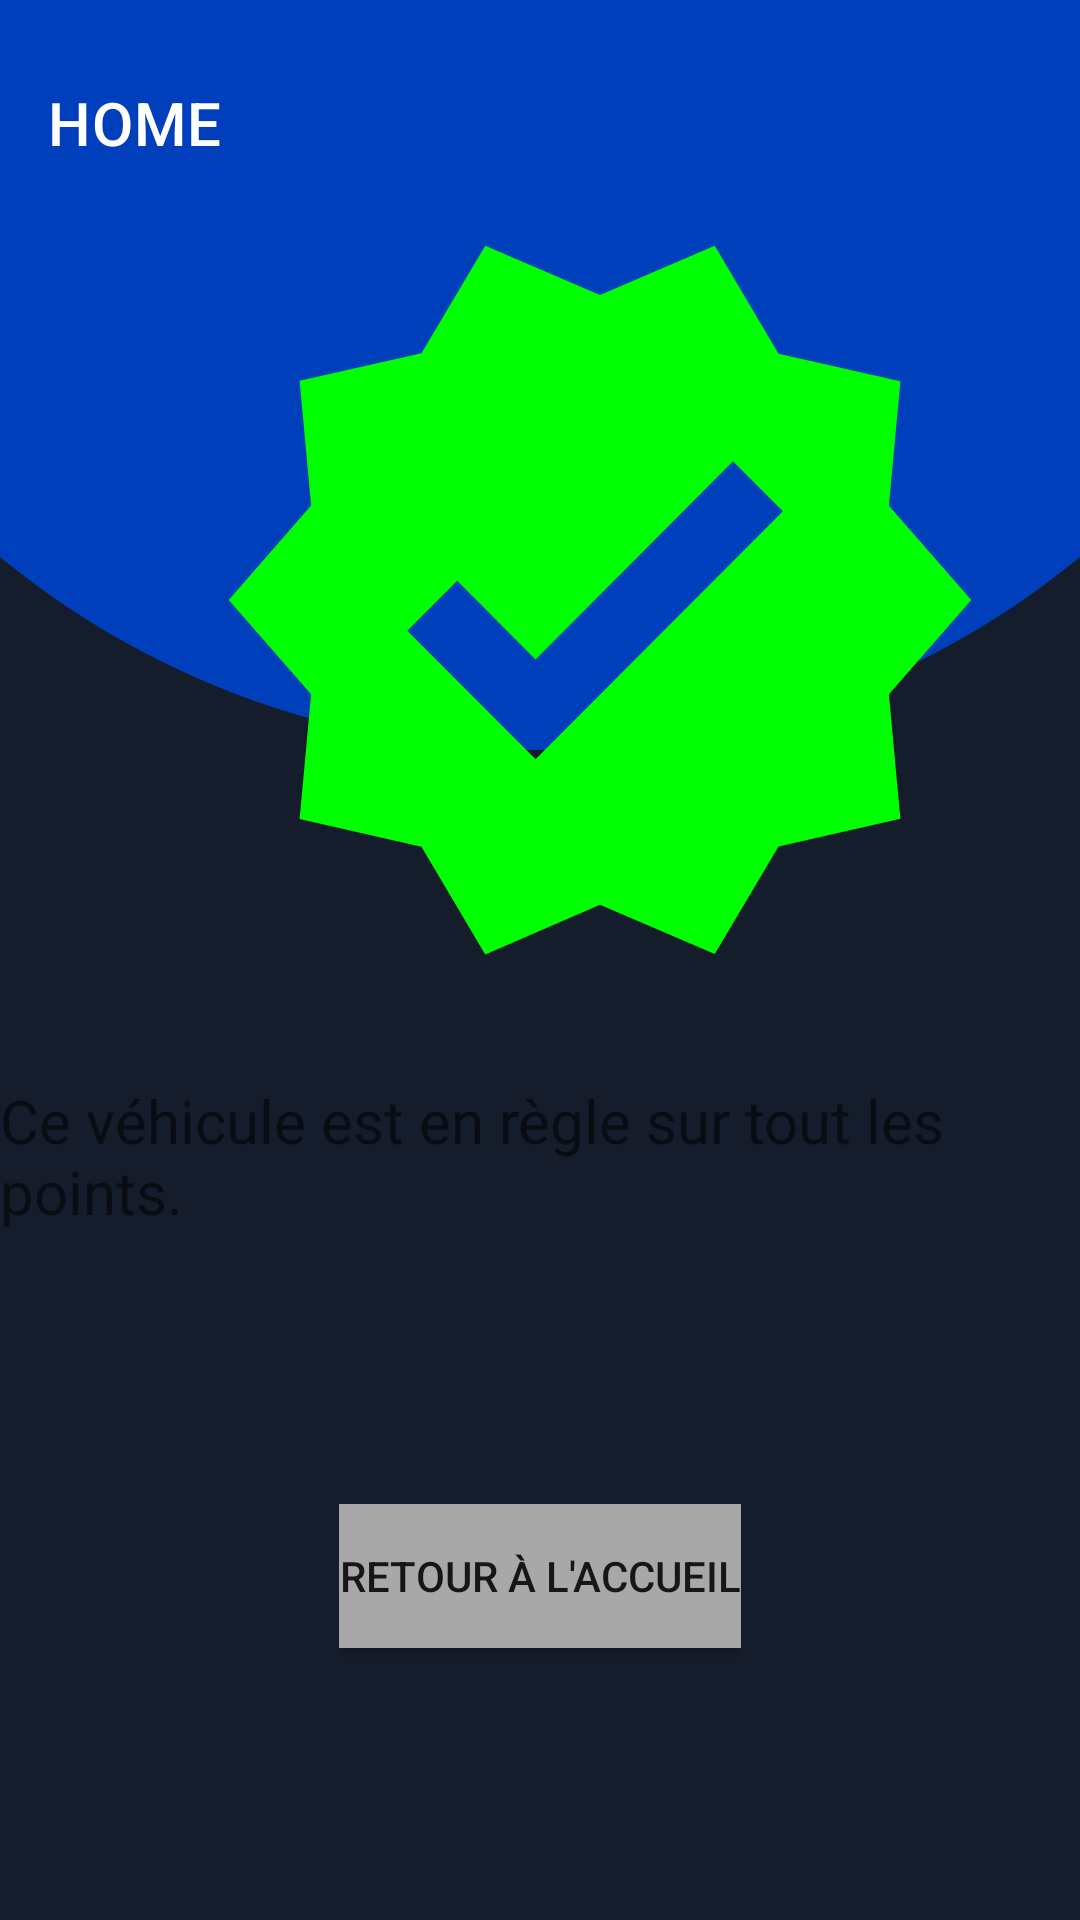

Layout XML and referenced resources for this Android screen:
<!-- AndroidManifest.xml: application theme Theme.CarsControls -->
<!-- res/layout/activity_resultat_valide.xml -->
<?xml version="1.0" encoding="utf-8"?>
<androidx.coordinatorlayout.widget.CoordinatorLayout
    xmlns:android="http://schemas.android.com/apk/res/android"
    xmlns:app="http://schemas.android.com/apk/res-auto"
    xmlns:tools="http://schemas.android.com/tools"
    android:layout_width="match_parent"
    android:layout_height="match_parent"
    android:background="#151C2B"
    tools:context=".resultat.ResultatInvalideActivity">
    <ImageView
        android:id="@+id/imageView"
        android:layout_width="match_parent"
        android:layout_height="250dp"
        android:src="@drawable/half_circle" />

    <androidx.appcompat.widget.Toolbar
        android:id="@+id/toolbar"
        android:layout_width="match_parent"
        android:layout_height="wrap_content"
        android:background="#00000000"
        android:minHeight="82dp"
        android:theme="?attr/actionBarTheme"
        app:title="HOME" />

    <LinearLayout
        android:layout_width="match_parent"
        android:layout_height="match_parent"
        android:orientation="vertical">
        <LinearLayout
            android:layout_width="wrap_content"
            android:layout_height="wrap_content">
            <ImageView
                android:id="@+id/invalid"
                android:layout_width="270dp"
                android:layout_height="270dp"
                android:src="@drawable/ic_baseline_verified_24"
                app:layout_constraintEnd_toEndOf="parent"
                app:layout_constraintHorizontal_bias="0.5"
                app:layout_constraintStart_toStartOf="parent"
                android:layout_marginLeft="65sp"
                android:layout_marginTop="65dp"
                android:layout_marginBottom="25dp"/>
        </LinearLayout>
        <LinearLayout
            android:layout_width="wrap_content"
            android:layout_height="wrap_content">
            <TextView
                android:id="@+id/textView"
                android:layout_width="match_parent"
                android:layout_height="match_parent"
                android:text="@string/valide"
                android:textSize="20sp" />
        </LinearLayout>
        <LinearLayout
            android:layout_width="wrap_content"
            android:layout_height="match_parent"
            android:layout_gravity="center">
            <Button
                android:id="@+id/backHome"
                android:layout_width="wrap_content"
                android:layout_height="wrap_content"
                android:text="Retour à l'accueil"
                android:background="@color/gris"
                android:layout_gravity="center"/>
        </LinearLayout>
    </LinearLayout>

</androidx.coordinatorlayout.widget.CoordinatorLayout>
<!-- resources referenced by this layout -->
<resources>
  <color name="gris">#A8A8A8</color>
  <!-- drawable half_circle (drawable) -->
  <?xml version="1.0" encoding="utf-8"?>
  <layer-list  xmlns:android="http://schemas.android.com/apk/res/android">
  
      <item
  
          android:bottom="0dp"
          android:left="-100dp"
          android:right="-100dp"
          android:top="-300dp">
          <shape
              xmlns:android="http://schemas.android.com/apk/res/android"
              android:shape="oval">
  
              <solid android:color="@color/blue" />
          </shape>
      </item>
  
  </layer-list>
  <!-- drawable ic_baseline_verified_24 (drawable) -->
  <vector android:height="24dp" android:tint="#00FF00"
      android:viewportHeight="24" android:viewportWidth="24"
      android:width="24dp" xmlns:android="http://schemas.android.com/apk/res/android">
      <path android:fillColor="@android:color/white" android:pathData="M23,12l-2.44,-2.79l0.34,-3.69l-3.61,-0.82L15.4,1.5L12,2.96L8.6,1.5L6.71,4.69L3.1,5.5L3.44,9.2L1,12l2.44,2.79l-0.34,3.7l3.61,0.82L8.6,22.5l3.4,-1.47l3.4,1.46l1.89,-3.19l3.61,-0.82l-0.34,-3.69L23,12zM10.09,16.72l-3.8,-3.81l1.48,-1.48l2.32,2.33l5.85,-5.87l1.48,1.48L10.09,16.72z"/>
  </vector>
  <string name="valide">Ce véhicule est en règle sur tout les points.</string>
  <style name="Theme.CarsControls" parent="Theme.MaterialComponents.DayNight.DarkActionBar">
          
          <item name="colorPrimary">@color/purple_500</item>
          <item name="colorPrimaryVariant">@color/purple_700</item>
          <item name="colorOnPrimary">@color/white</item>
          
          <item name="colorSecondary">@color/teal_200</item>
          <item name="colorSecondaryVariant">@color/teal_700</item>
          <item name="colorOnSecondary">@color/black</item>
          
          <item name="android:statusBarColor" tools:targetApi="l">?attr/colorPrimaryVariant</item>
          
      </style>
  <color name="blue">#003FBB</color>
  <color name="purple_500">#FF6200EE</color>
  <color name="purple_700">#FF3700B3</color>
  <color name="white">#FFFFFFFF</color>
  <color name="teal_200">#FF03DAC5</color>
  <color name="teal_700">#FF018786</color>
  <color name="black">#FF000000</color>
</resources>
